Run: headless pygame with SDL's dummy video driver; simulated clock (each Clock.tick advances the game by its frame time, no real sleeping); random seed 0; keys injected as events and as key.get_pressed() state; no mouse input.
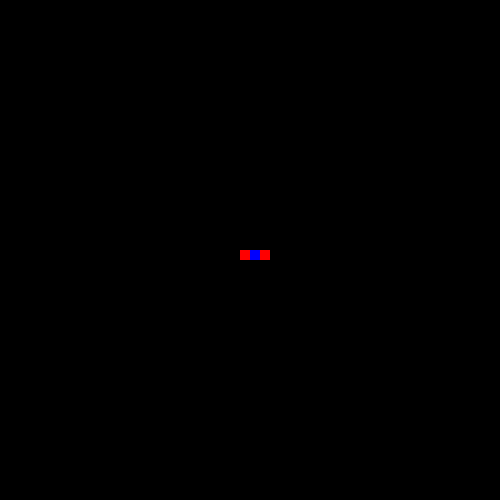
Frame 1 of 4 · flips 1–60 · no input
Frame 2 of 4 · flips 61–180 · tapped SPACE, RETURN · held RIGHT (→), D · screen unchanged from frame 1, image omitted
Frame 3 of 4 · flips 181–300 · held DOWN (↓), S · screen unchanged from frame 2, image omitted
Frame 4 of 4 · flips 301–420 · held LEFT (←), A, UP (↑), W · screen unchanged from frame 3, image omitted

The pygame program that drew these frames:

import pygame
import random

pygame.init()
screen = pygame.display.set_mode([500, 500])
clock = pygame.time.Clock()

snake = [
    {'xc': 24, 'yc': 25},
    {'xc': 25, 'yc': 25},
    {'xc': 26, 'yc': 25},
]

while True:
    t = clock.tick(10)
    print(t)
    screen.fill((0, 0, 0))
    for i, cell in enumerate(snake):
        x = cell['xc'] * 10
        y = cell['yc'] * 10
        if i % 2 == 0:
            color = (255, 0, 0)
        else:
            color = (0, 0, 255)
        pygame.draw.rect(screen, color, pygame.Rect(x, y, 10, 10))
    pygame.display.flip()
